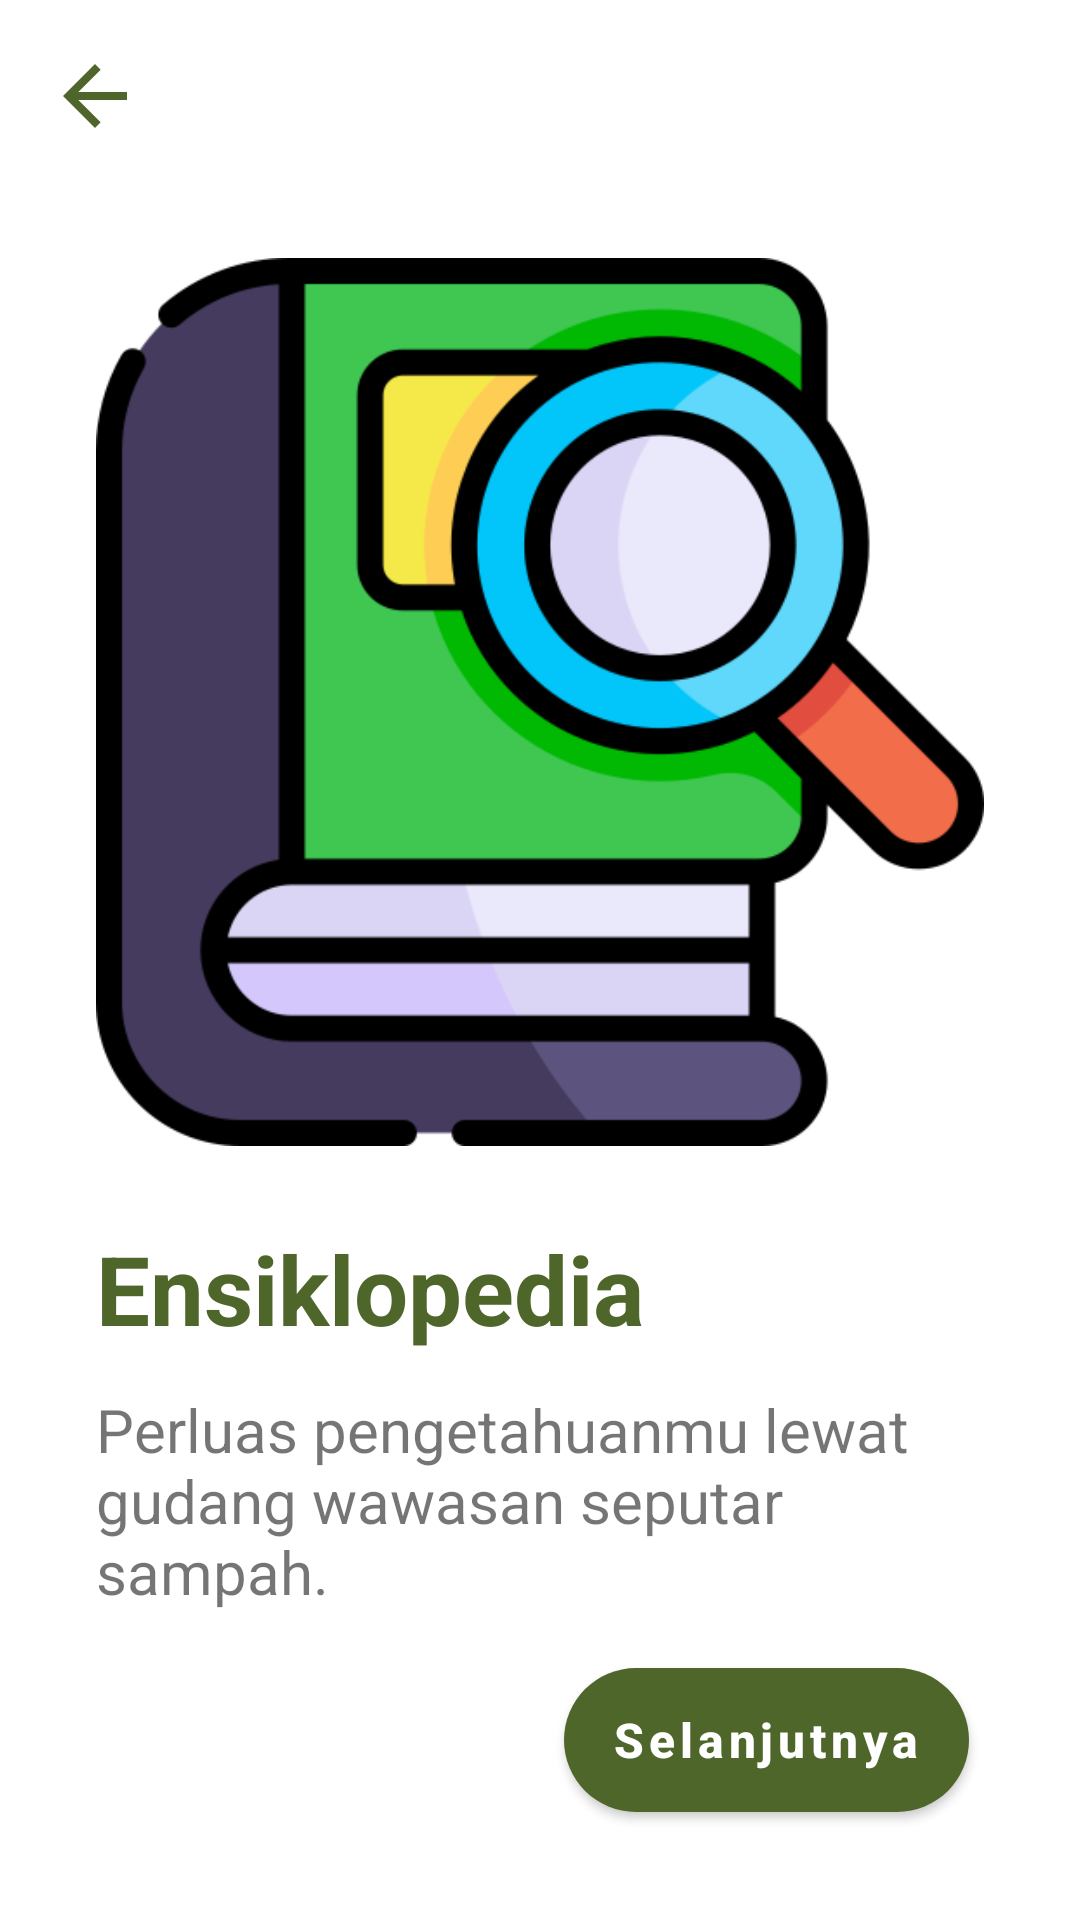

Layout XML and referenced resources for this Android screen:
<!-- AndroidManifest.xml: application theme Theme.WasteSmart -->
<!-- res/layout/activity_start_guide_four.xml -->
<?xml version="1.0" encoding="utf-8"?>
<androidx.constraintlayout.widget.ConstraintLayout xmlns:android="http://schemas.android.com/apk/res/android"
    xmlns:app="http://schemas.android.com/apk/res-auto"
    xmlns:tools="http://schemas.android.com/tools"
    android:id="@+id/main"
    android:layout_width="match_parent"
    android:layout_height="match_parent"
    tools:context=".ui.activity.start.StartGuideFourActivity">

    <ImageButton
        android:id="@+id/backBtn"
        android:layout_width="wrap_content"
        android:layout_height="wrap_content"
        android:layout_marginTop="16dp"
        android:background="#00000000"
        android:contentDescription="@string/back_text_btn"
        app:layout_constraintEnd_toEndOf="parent"
        app:layout_constraintHorizontal_bias="0.048"
        app:layout_constraintStart_toStartOf="parent"
        app:layout_constraintTop_toTopOf="parent"
        app:srcCompat="@drawable/baseline_arrow_back_24" />

    <ImageView
        android:id="@+id/image"
        android:layout_width="match_parent"
        android:layout_height="300dp"
        android:layout_marginStart="32dp"
        android:layout_marginTop="36dp"
        android:layout_marginEnd="32dp"
        app:layout_constraintEnd_toEndOf="parent"
        app:layout_constraintStart_toStartOf="parent"
        app:layout_constraintTop_toBottomOf="@+id/backBtn"
        app:srcCompat="@drawable/encyclopedia_landing_page" />


    <TextView
        android:id="@+id/description"
        android:layout_width="match_parent"
        android:layout_height="wrap_content"
        android:layout_marginStart="32dp"
        android:layout_marginTop="12dp"
        android:layout_marginEnd="32dp"
        android:text="Perluas pengetahuanmu lewat gudang wawasan seputar sampah."
        android:textSize="20sp"
        app:layout_constraintEnd_toEndOf="@+id/title"
        app:layout_constraintHorizontal_bias="0.166"
        app:layout_constraintStart_toStartOf="@+id/title"
        app:layout_constraintTop_toBottomOf="@+id/title" />

    <TextView
        android:id="@+id/title"
        android:layout_width="wrap_content"
        android:layout_height="wrap_content"
        android:layout_marginTop="24dp"
        android:text="Ensiklopedia"
        android:textColor="#4E662A"
        android:textSize="32sp"
        android:textStyle="bold"
        app:layout_constraintEnd_toEndOf="@+id/image"
        app:layout_constraintHorizontal_bias="0.0"
        app:layout_constraintStart_toStartOf="@+id/image"
        app:layout_constraintTop_toBottomOf="@+id/image" />

    <Button
        android:id="@+id/startBtn"
        style="@style/ButtonStyle"
        android:layout_width="wrap_content"
        android:layout_height="wrap_content"
        android:layout_marginStart="16dp"
        android:layout_marginEnd="16dp"
        android:layout_marginBottom="32dp"
        android:text="Selanjutnya"
        app:layout_constraintBottom_toBottomOf="parent"
        app:layout_constraintEnd_toEndOf="parent"
        app:layout_constraintHorizontal_bias="0.891"
        app:layout_constraintStart_toStartOf="parent"
        app:layout_constraintTop_toBottomOf="@+id/description"
        app:layout_constraintVertical_bias="0.829" />

</androidx.constraintlayout.widget.ConstraintLayout>
<!-- resources referenced by this layout -->
<resources>
  <!-- drawable baseline_arrow_back_24 (drawable) -->
  <vector xmlns:android="http://schemas.android.com/apk/res/android" android:autoMirrored="true" android:height="32dp" android:tint="@color/colorPrimary" android:viewportHeight="24" android:viewportWidth="24" android:width="32dp">
        
      <path android:fillColor="@android:color/white" android:pathData="M20,11H7.83l5.59,-5.59L12,4l-8,8 8,8 1.41,-1.41L7.83,13H20v-2z"/>
      
  </vector>
  <!-- drawable encyclopedia_landing_page: png bitmap (drawable, 32763 bytes) -->
  <style name="ButtonStyle" parent="Widget.AppCompat.Button">
          <item name="android:background">@drawable/button_background</item>
          <item name="android:textColor">#FFFFFF</item>
          <item name="android:paddingStart">16dp</item>
          <item name="android:paddingEnd">16dp</item>
          <item name="android:paddingTop">8dp</item>
          <item name="android:paddingBottom">8dp</item>
          <item name="android:letterSpacing">0.1</item>
          <item name="android:textSize">16sp</item>
          <item name="android:textStyle">bold</item>
          <item name="textAllCaps">false</item>
      </style>
  <style name="Theme.WasteSmart" parent="Theme.MaterialComponents.DayNight.NoActionBar">
          
          <item name="colorPrimary">@color/purple_500</item>
          <item name="colorPrimaryVariant">@color/purple_700</item>
          <item name="colorOnPrimary">@color/white</item>
          
          <item name="colorSecondary">@color/teal_200</item>
          <item name="colorSecondaryVariant">@color/teal_700</item>
          <item name="colorOnSecondary">@color/black</item>
          
          <item name="android:statusBarColor">?attr/colorPrimaryVariant</item>
          
      </style>
  <color name="colorPrimary">#4E662A</color>
  <!-- drawable button_background (drawable) -->
  <?xml version="1.0" encoding="utf-8"?>
  <selector xmlns:android="http://schemas.android.com/apk/res/android">
      <item android:state_pressed="true">
          <shape android:shape="rectangle">
              <corners android:radius="48dp"/>
              <solid android:color="@color/colorSecondaryVariant" />
          </shape>
      </item>
      <item android:state_pressed="false">
          <shape android:shape="rectangle">
              <corners android:radius="48dp"/>
              <solid android:color="@color/colorPrimary" />
          </shape>
      </item>
  </selector>
  <color name="white">#FFFF</color>
  <color name="black">#000</color>
  <color name="colorSecondaryVariant">#213406</color>
  <!-- not gathered from this repository: default colours our renderer supplied (Android Studio template values) -->
  <color name="purple_500">#FF6200EE</color>
  <color name="purple_700">#FF3700B3</color>
  <color name="teal_200">#FF03DAC5</color>
  <color name="teal_700">#FF018786</color>
</resources>
